The GitHub repository aashigoyal210900/wildfire_cnn contains a labelled image folder "California" with 2 categories: no wildfire, wildfire. Examples follow, each with its label.

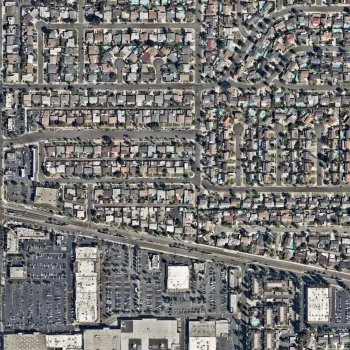
Label: no wildfire

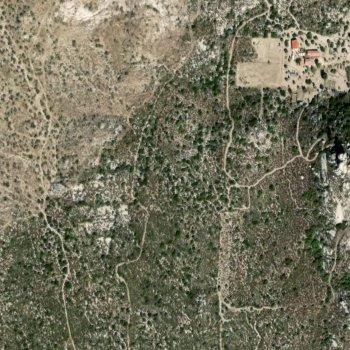
Label: wildfire

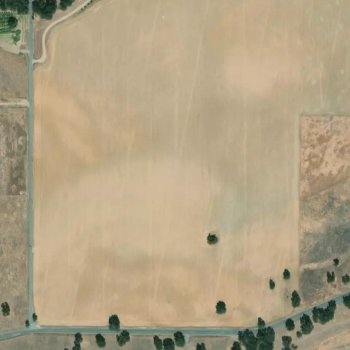
Label: wildfire

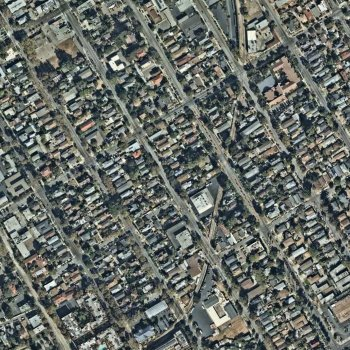
Label: no wildfire

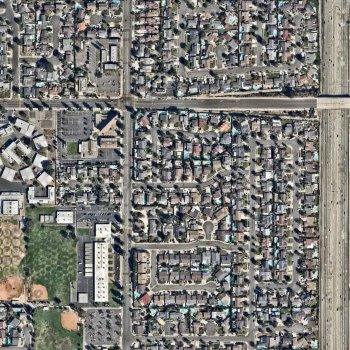
Label: no wildfire

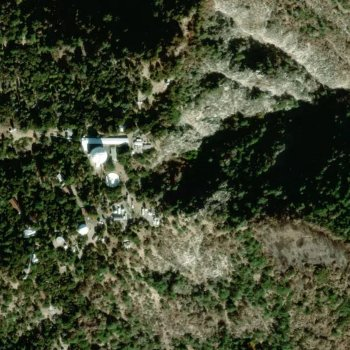
Label: wildfire
